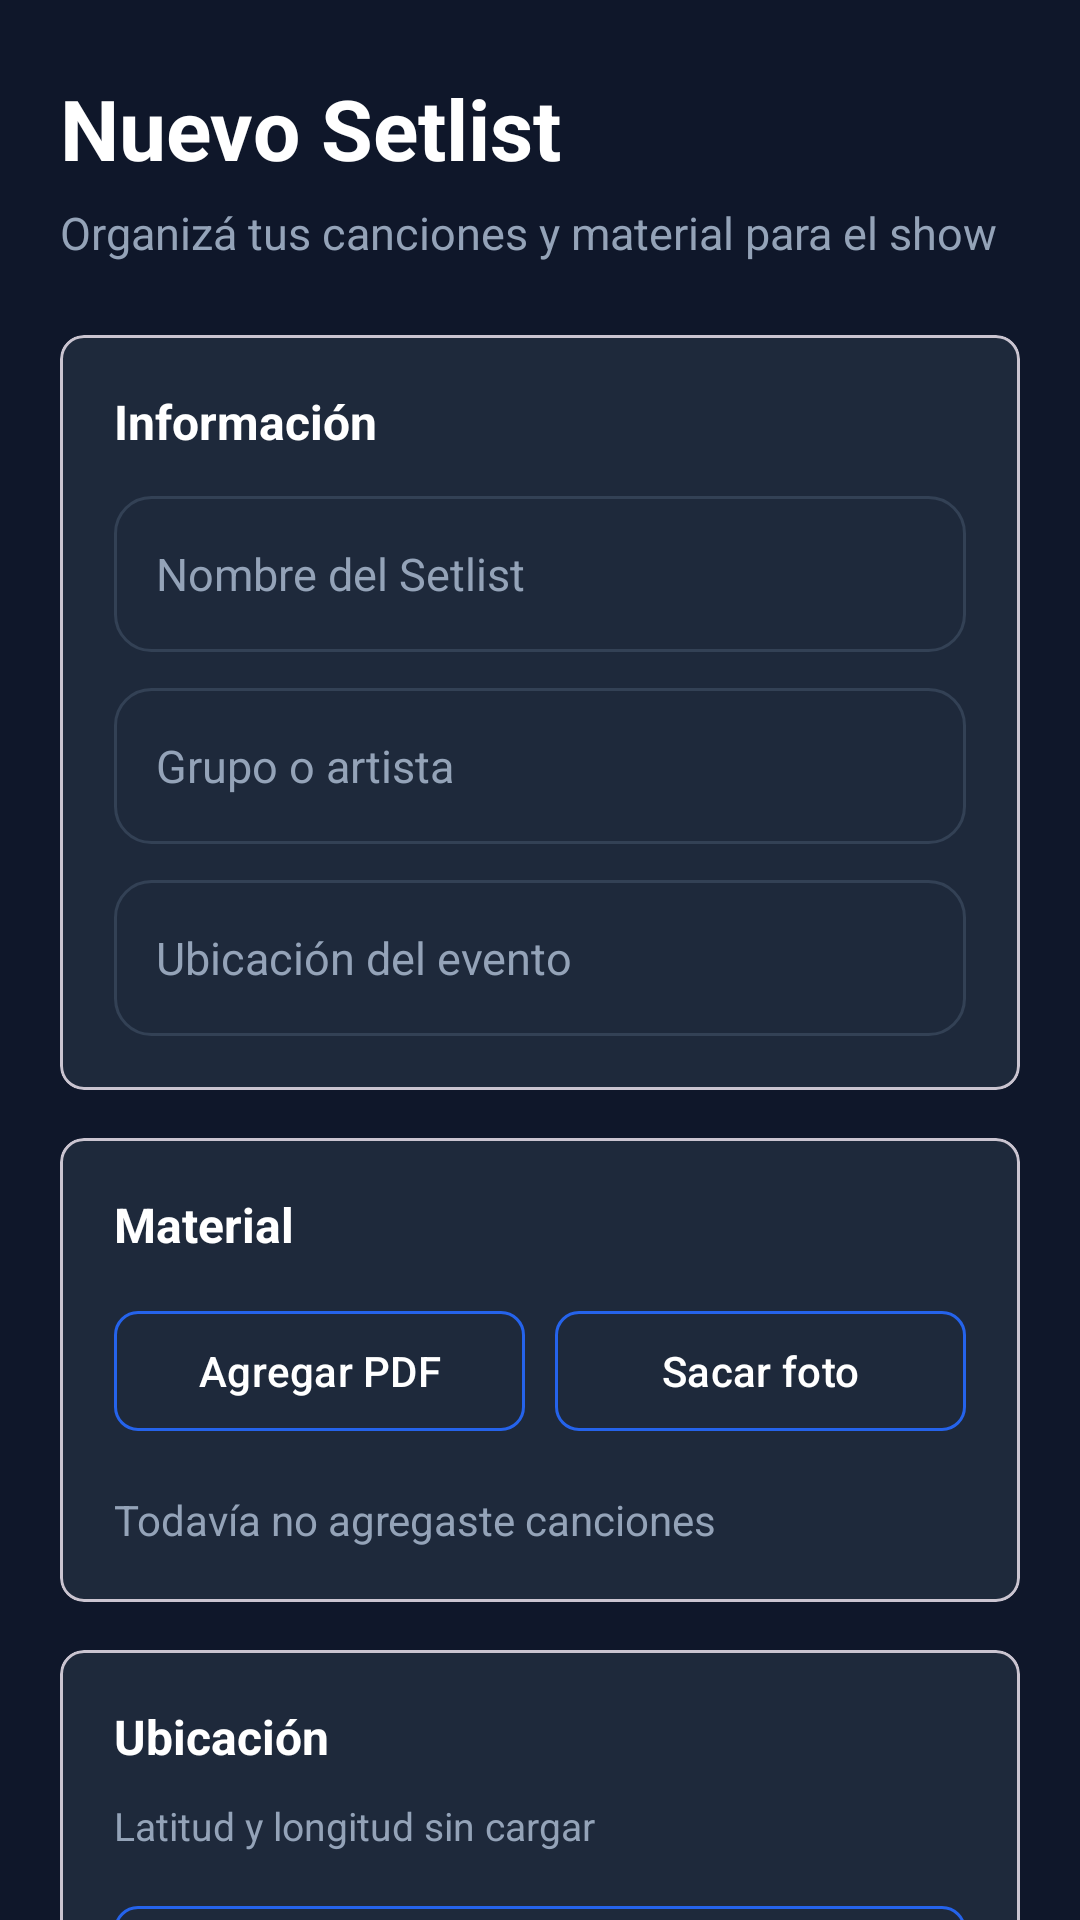

The Android layout XML behind this screen, and the referenced resources:
<!-- AndroidManifest.xml: application theme Theme.AppOrgArtistas -->
<!-- res/layout/activity_create_setlist.xml -->
<?xml version="1.0" encoding="utf-8"?>
<FrameLayout xmlns:android="http://schemas.android.com/apk/res/android"
    xmlns:app="http://schemas.android.com/apk/res-auto"
    xmlns:tools="http://schemas.android.com/tools"
    android:layout_width="match_parent"
    android:layout_height="match_parent"
    android:background="@color/bg_dark">

    <androidx.core.widget.NestedScrollView
        android:layout_width="match_parent"
        android:layout_height="match_parent"
        android:clipToPadding="false"
        android:fillViewport="true">

        <LinearLayout
            android:layout_width="match_parent"
            android:layout_height="wrap_content"
            android:orientation="vertical"
            android:paddingHorizontal="20dp"
            android:paddingTop="24dp"
            android:paddingBottom="32dp">

            <TextView
                android:layout_width="match_parent"
                android:layout_height="wrap_content"
                android:text="@string/title_activity_create_nuevo_setlist"
                android:textColor="@color/text_primary"
                android:textSize="28sp"
                android:textStyle="bold" />

            <TextView
                android:layout_width="match_parent"
                android:layout_height="wrap_content"
                android:layout_marginTop="6dp"
                android:text="@string/subtitle_activity_create_organiza_tus_canciones"
                android:textColor="@color/text_secondary"
                android:textSize="15sp" />

            <com.google.android.material.card.MaterialCardView
                android:layout_width="match_parent"
                android:layout_height="wrap_content"
                android:layout_marginTop="24dp"
                app:cardBackgroundColor="@color/surface_dark"
                app:cardCornerRadius="8dp"
                app:cardElevation="0dp">

                <LinearLayout
                    android:layout_width="match_parent"
                    android:layout_height="wrap_content"
                    android:orientation="vertical"
                    android:padding="18dp">

                    <TextView
                        style="@style/Widget.AppOrgArtistas.CreateSectionTitle"
                        android:text="@string/title_create_informacion" />

                    <EditText
                        android:id="@+id/etSetlistTitulo"
                        style="@style/Widget.AppOrgArtistas.CreateInput"
                        android:layout_marginTop="14dp"
                        android:hint="@string/hint_create_nombre_del_setlist"
                        android:inputType="textCapWords" />

                    <EditText
                        android:id="@+id/etNombreGrupo"
                        style="@style/Widget.AppOrgArtistas.CreateInput"
                        android:layout_marginTop="12dp"
                        android:hint="@string/hint_create_grupo_o_artista"
                        android:inputType="textCapWords" />

                    <EditText
                        android:id="@+id/etUbicacion"
                        style="@style/Widget.AppOrgArtistas.CreateInput"
                        android:layout_marginTop="12dp"
                        android:hint="@string/text_create_ubicacion_del_evento"
                        android:inputType="textCapSentences" />

                </LinearLayout>
            </com.google.android.material.card.MaterialCardView>

            <com.google.android.material.card.MaterialCardView
                android:layout_width="match_parent"
                android:layout_height="wrap_content"
                android:layout_marginTop="16dp"
                app:cardBackgroundColor="@color/surface_dark"
                app:cardCornerRadius="8dp"
                app:cardElevation="0dp">

                <LinearLayout
                    android:layout_width="match_parent"
                    android:layout_height="wrap_content"
                    android:orientation="vertical"
                    android:padding="18dp">

                    <TextView
                        style="@style/Widget.AppOrgArtistas.CreateSectionTitle"
                        android:text="@string/title_create_material" />

                    <LinearLayout
                        android:layout_width="match_parent"
                        android:layout_height="wrap_content"
                        android:layout_marginTop="14dp"
                        android:orientation="horizontal">

                        <com.google.android.material.button.MaterialButton
                            android:id="@+id/btnSubirLocal"
                            style="@style/Widget.AppOrgArtistas.CreateSecondaryButton"
                            android:layout_width="0dp"
                            android:layout_height="48dp"
                            android:layout_weight="1"
                            android:text="@string/btn_create_agregar_pdf" />

                        <Space
                            android:layout_width="10dp"
                            android:layout_height="1dp" />

                        <com.google.android.material.button.MaterialButton
                            android:id="@+id/btnCamara"
                            style="@style/Widget.AppOrgArtistas.CreateSecondaryButton"
                            android:layout_width="0dp"
                            android:layout_height="48dp"
                            android:layout_weight="1"
                            android:text="@string/btn_create_sacar_foto" />

                    </LinearLayout>

                    <TextView
                        android:id="@+id/tvArchivosSeleccionados"
                        android:layout_width="match_parent"
                        android:layout_height="wrap_content"
                        android:layout_marginTop="16dp"
                        android:text="@string/empty_create_materiales"
                        android:textColor="@color/text_secondary"
                        android:textSize="14sp" />

                    <androidx.recyclerview.widget.RecyclerView
                        android:id="@+id/rvArchivosSeleccionados"
                        android:layout_width="match_parent"
                        android:layout_height="wrap_content"
                        android:layout_marginTop="8dp"
                        android:nestedScrollingEnabled="false"
                        android:visibility="gone"
                        tools:itemCount="3"
                        tools:listitem="@layout/item_archivo_local" />

                </LinearLayout>
            </com.google.android.material.card.MaterialCardView>

            <com.google.android.material.card.MaterialCardView
                android:layout_width="match_parent"
                android:layout_height="wrap_content"
                android:layout_marginTop="16dp"
                app:cardBackgroundColor="@color/surface_dark"
                app:cardCornerRadius="8dp"
                app:cardElevation="0dp">

                <LinearLayout
                    android:layout_width="match_parent"
                    android:layout_height="wrap_content"
                    android:orientation="vertical"
                    android:padding="18dp">

                    <TextView
                        style="@style/Widget.AppOrgArtistas.CreateSectionTitle"
                        android:text="@string/title_create_ubicacion" />

                    <TextView
                        android:id="@+id/tvCoordenadas"
                        android:layout_width="match_parent"
                        android:layout_height="wrap_content"
                        android:layout_marginTop="10dp"
                        android:text="@string/default_create_coordenadas"
                        android:textColor="@color/text_secondary"
                        android:textSize="13sp" />

                    <com.google.android.material.button.MaterialButton
                        android:id="@+id/btnUbicacion"
                        style="@style/Widget.AppOrgArtistas.CreateSecondaryButton"
                        android:layout_width="match_parent"
                        android:layout_height="48dp"
                        android:layout_marginTop="14dp"
                        android:text="@string/btn_create_usar_ubicacion_actual" />

                </LinearLayout>
            </com.google.android.material.card.MaterialCardView>

            <com.google.android.material.button.MaterialButton
                android:id="@+id/btnGuardarSetlist"
                android:layout_width="match_parent"
                android:layout_height="56dp"
                android:layout_marginTop="24dp"
                android:text="@string/btn_activity_create_crear_setlist"
                android:textColor="@color/text_primary"
                android:textSize="16sp"
                android:textStyle="bold"
                app:backgroundTint="@color/primary_blue"
                app:cornerRadius="8dp" />

            <ProgressBar
                android:id="@+id/progressBarCreateSetlist"
                android:layout_width="wrap_content"
                android:layout_height="wrap_content"
                android:layout_gravity="center_horizontal"
                android:layout_marginTop="16dp"
                android:visibility="gone" />

        </LinearLayout>
    </androidx.core.widget.NestedScrollView>

</FrameLayout>
<!-- res/layout/item_archivo_local.xml (included above) -->
<?xml version="1.0" encoding="utf-8"?>
<LinearLayout xmlns:android="http://schemas.android.com/apk/res/android"
    xmlns:app="http://schemas.android.com/apk/res-auto"
    xmlns:tools="http://schemas.android.com/tools"
    android:layout_width="match_parent"
    android:layout_height="wrap_content"
    android:gravity="center_vertical"
    android:minHeight="44dp"
    android:orientation="horizontal"
    android:paddingHorizontal="4dp"
    android:paddingVertical="8dp">

    <ImageView
        android:layout_width="20dp"
        android:layout_height="20dp"
        android:layout_marginEnd="12dp"
        android:src="@drawable/ic_playlist_play"
        app:tint="@color/text_secondary" />

    <TextView
        android:id="@+id/tvNombreArchivoLocal"
        android:layout_width="0dp"
        android:layout_height="wrap_content"
        android:layout_weight="1"
        android:ellipsize="end"
        android:maxLines="1"
        android:textColor="@color/text_primary"
        android:textSize="15sp"
        tools:text="Cancion para apertura" />

</LinearLayout>
<!-- resources referenced by this layout -->
<resources>
  <color name="bg_dark">#0F172A</color>
  <color name="primary_blue">#2563EB</color>
  <color name="surface_dark">#1E293B</color>
  <color name="text_primary">#FFFFFF</color>
  <color name="text_secondary">#94A3B8</color>
  <string name="btn_activity_create_crear_setlist">Crear Setlist</string>
  <string name="btn_create_agregar_pdf">Agregar PDF</string>
  <string name="btn_create_sacar_foto">Sacar foto</string>
  <string name="btn_create_usar_ubicacion_actual">Usar ubicación actual</string>
  <string name="default_create_coordenadas">Latitud y longitud sin cargar</string>
  <string name="empty_create_materiales">Todavía no agregaste canciones</string>
  <string name="hint_create_grupo_o_artista">Grupo o artista</string>
  <string name="hint_create_nombre_del_setlist">Nombre del Setlist</string>
  <string name="subtitle_activity_create_organiza_tus_canciones">Organizá tus canciones y material para el show</string>
  <string name="text_create_ubicacion_del_evento">Ubicación del evento</string>
  <string name="title_activity_create_nuevo_setlist">Nuevo Setlist</string>
  <string name="title_create_informacion">Información</string>
  <string name="title_create_material">Material</string>
  <string name="title_create_ubicacion">Ubicación</string>
  <style name="Widget.AppOrgArtistas.CreateInput" parent="">
          <item name="android:layout_width">match_parent</item>
          <item name="android:layout_height">wrap_content</item>
          <item name="android:background">@drawable/bg_edittext</item>
          <item name="android:minHeight">52dp</item>
          <item name="android:padding">14dp</item>
          <item name="android:textColor">@color/text_primary</item>
          <item name="android:textColorHint">@color/text_secondary</item>
          <item name="android:textSize">15sp</item>
      </style>
  <style name="Widget.AppOrgArtistas.CreateSecondaryButton" parent="Widget.Material3.Button.OutlinedButton">
          <item name="android:textColor">@color/text_primary</item>
          <item name="android:textSize">14sp</item>
          <item name="backgroundTint">@android:color/transparent</item>
          <item name="cornerRadius">8dp</item>
          <item name="strokeColor">@color/primary_blue</item>
          <item name="strokeWidth">1dp</item>
      </style>
  <style name="Widget.AppOrgArtistas.CreateSectionTitle" parent="">
          <item name="android:layout_width">match_parent</item>
          <item name="android:layout_height">wrap_content</item>
          <item name="android:textColor">@color/text_primary</item>
          <item name="android:textSize">16sp</item>
          <item name="android:textStyle">bold</item>
      </style>
  <style name="Theme.AppOrgArtistas" parent="Base.Theme.AppOrgArtistas" />
  <!-- drawable bg_edittext (drawable) -->
  <?xml version="1.0" encoding="utf-8"?>
  <shape xmlns:android="http://schemas.android.com/apk/res/android">
  
      <solid android:color="#1E293B"/>
  
      <corners android:radius="12dp"/>
  
      <stroke
          android:width="1dp"
          android:color="#334155"/>
  
  </shape>
  <style name="Base.Theme.AppOrgArtistas" parent="Theme.Material3.DayNight.NoActionBar">
          
          
          <item name="materialSearchBarStyle">@style/Widget.Material3.SearchBar</item>
          <item name="materialSearchViewStyle">@style/Widget.Material3.SearchView</item>
  
      </style>
</resources>
